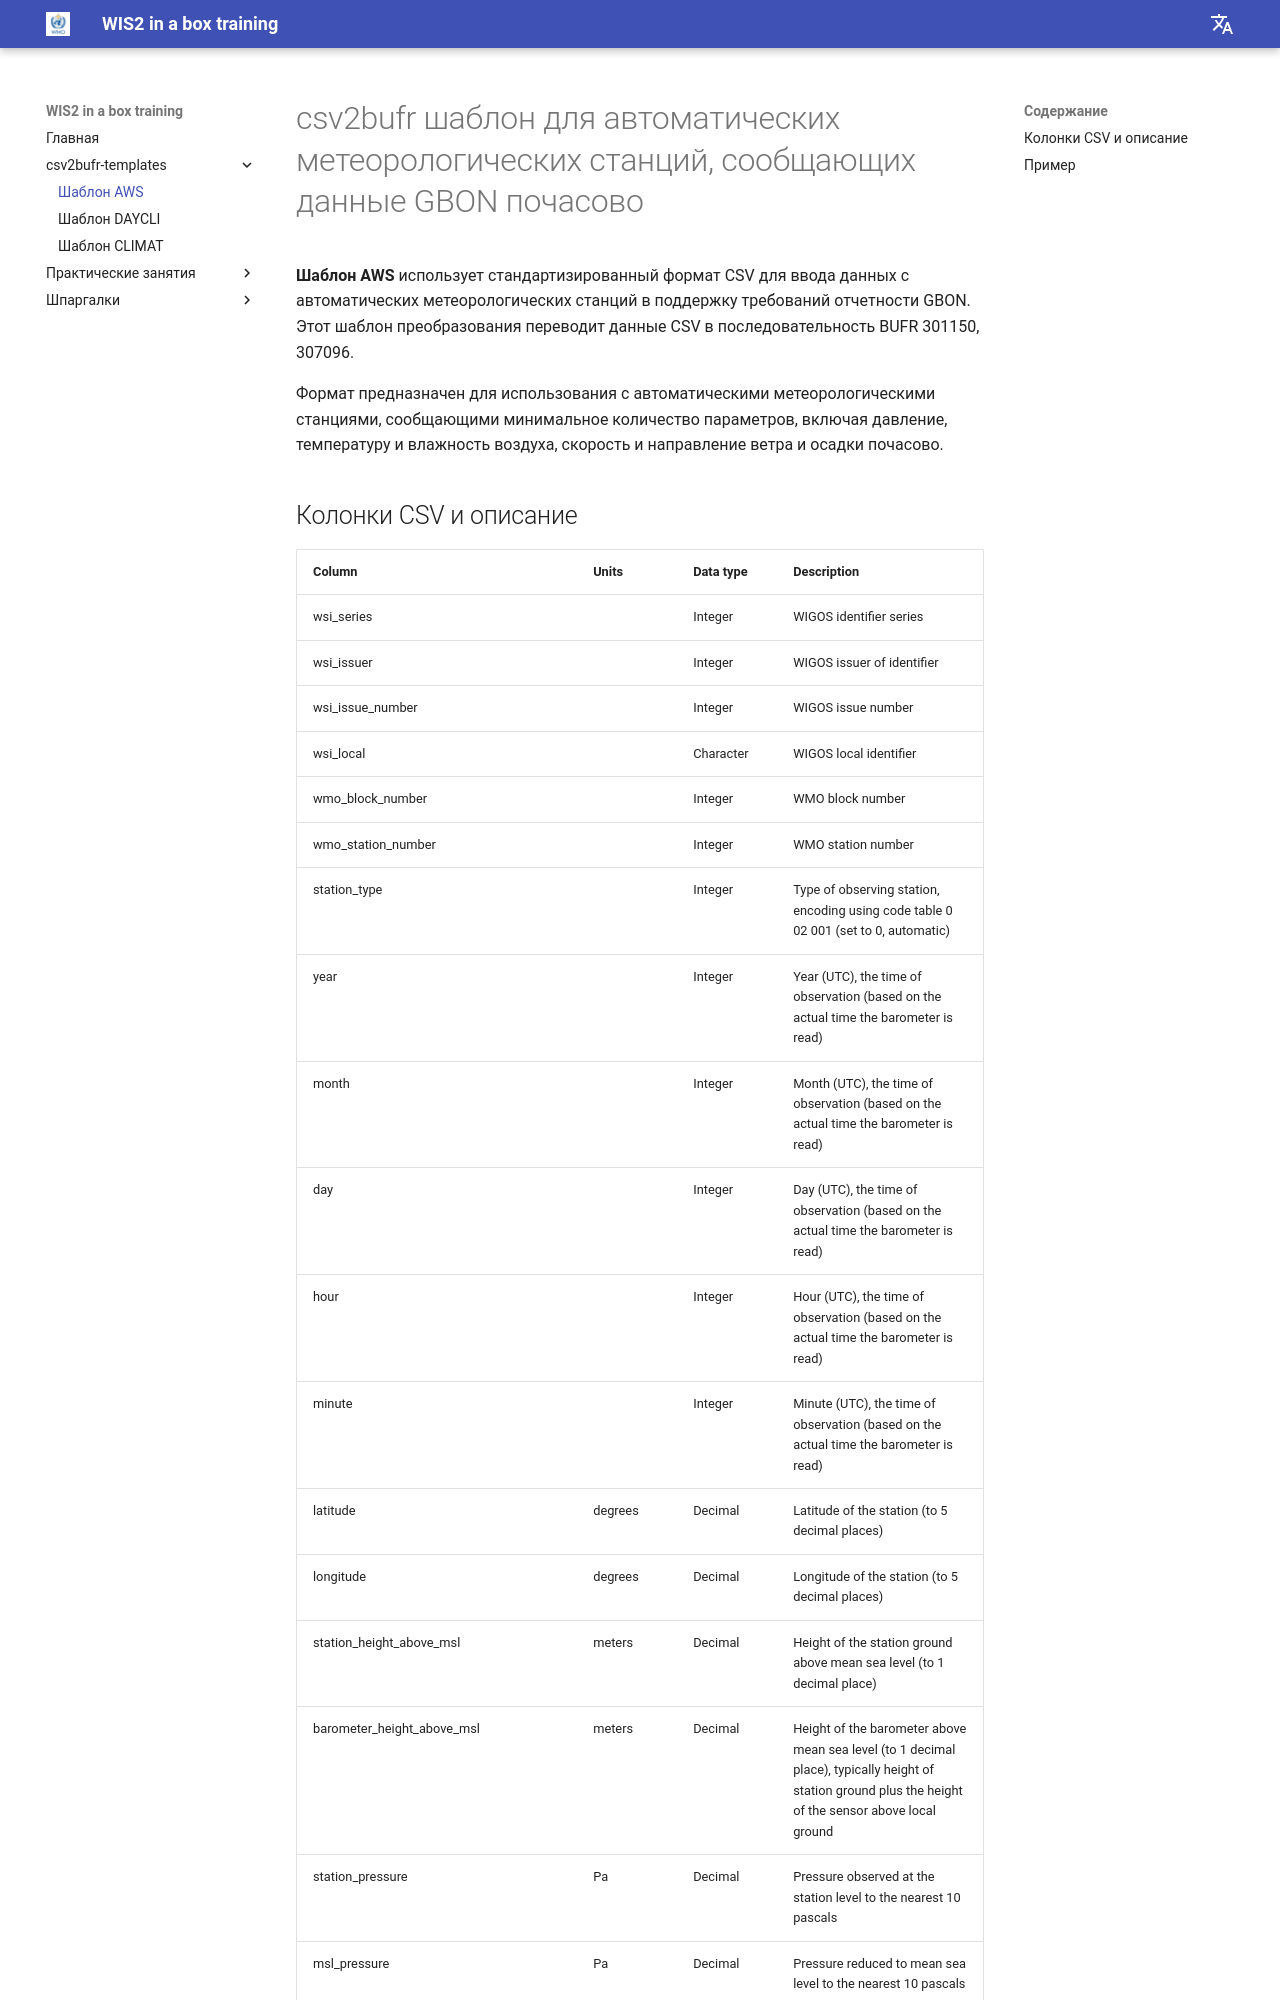

repository: wmo-im/wis2box-training · page: ru/csv2bufr-templates/aws-template/index.html · generator: mkdocs

---
title: Шаблон AWS
---

# csv2bufr шаблон для автоматических метеорологических станций, сообщающих данные GBON почасово

**Шаблон AWS** использует стандартизированный формат CSV для ввода данных с автоматических метеорологических станций в поддержку требований отчетности GBON. Этот шаблон преобразования переводит данные CSV в последовательность BUFR
